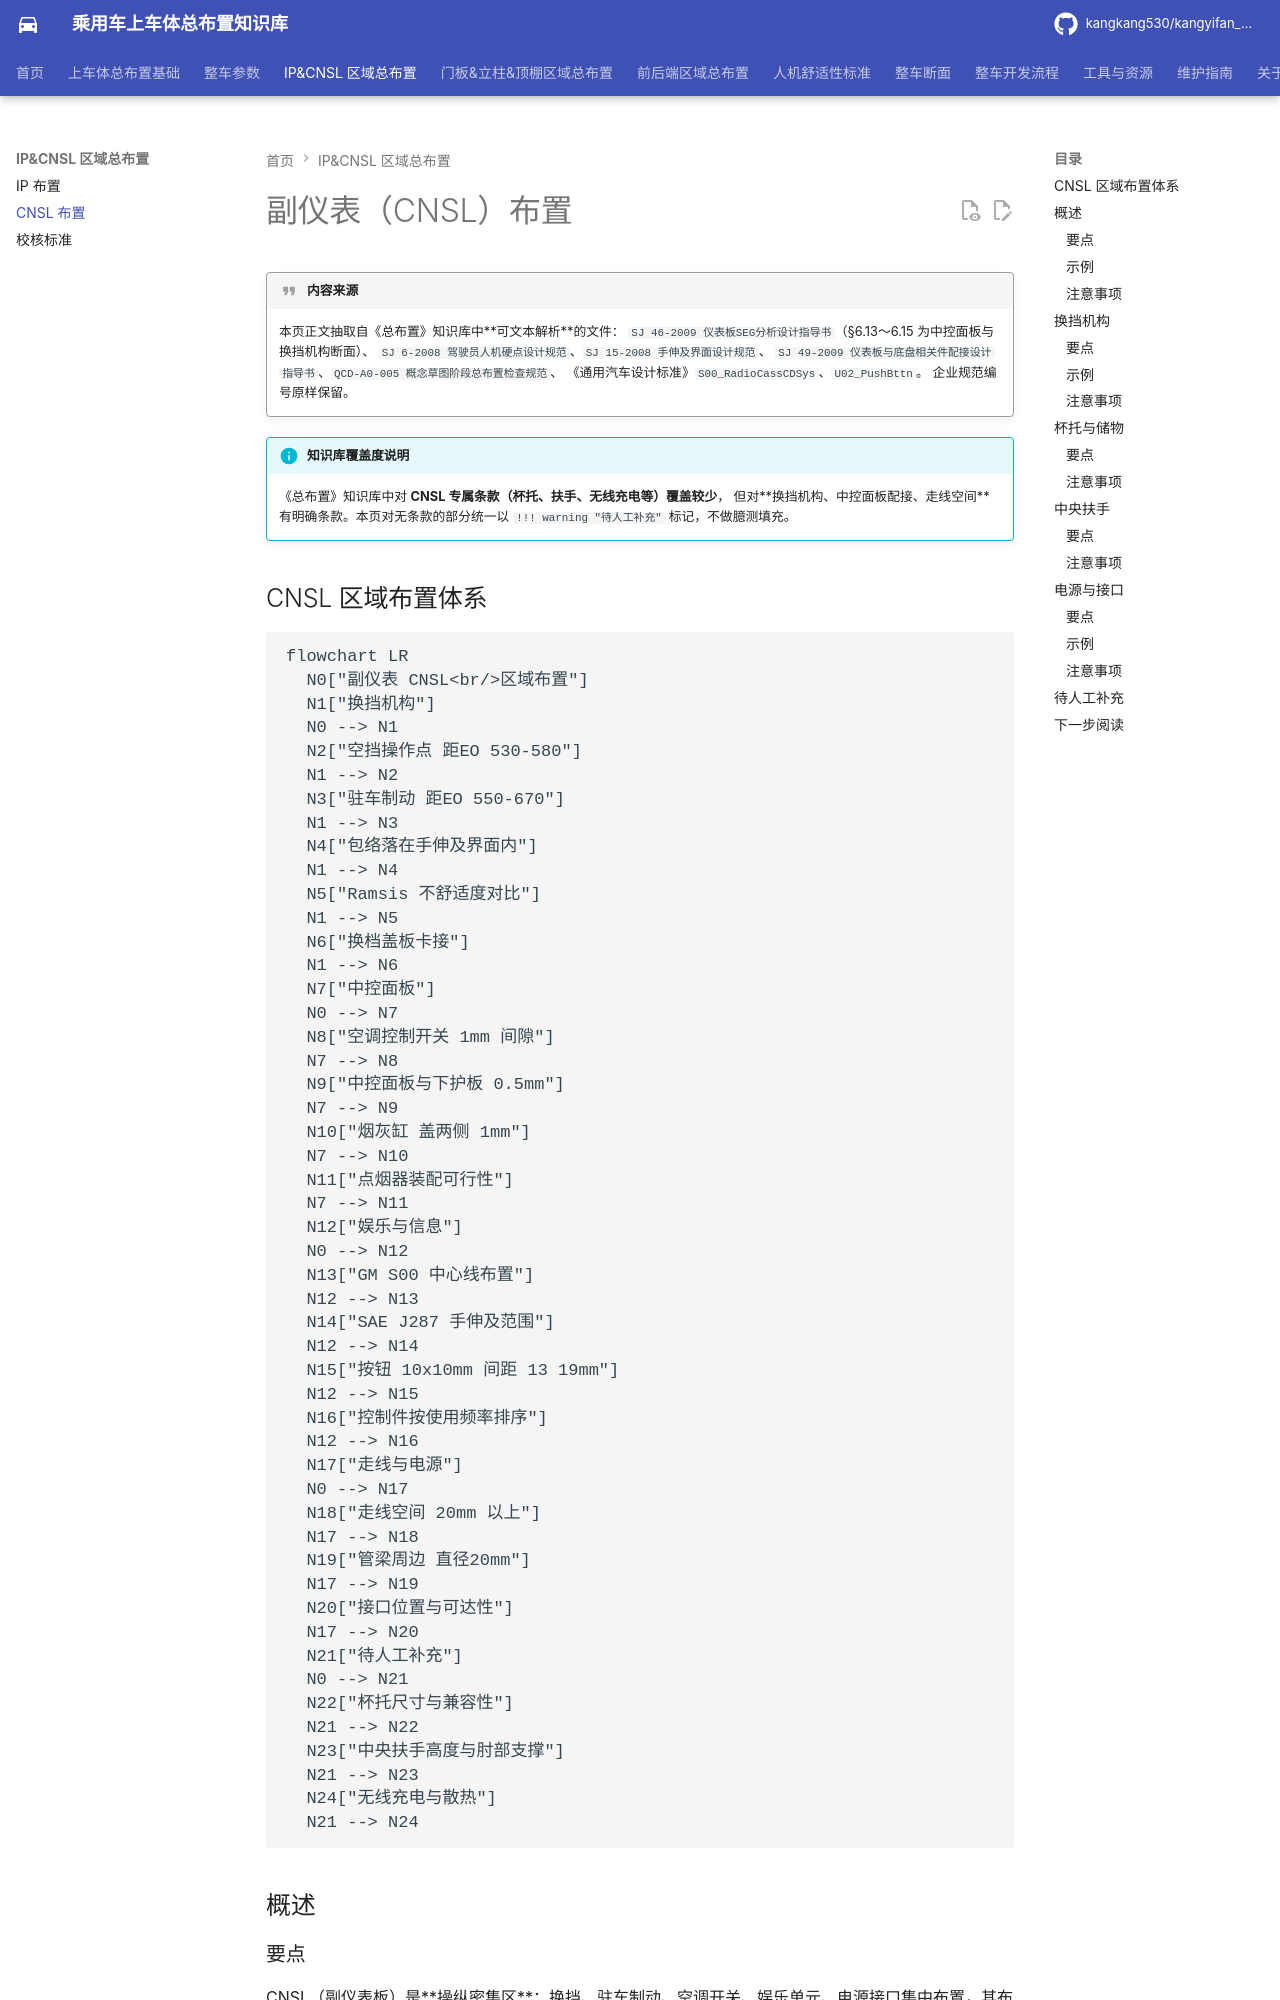

repository: kangkang530/kangyifan_pkg · page: ip-cnsl/cnsl/index.html · generator: mkdocs

# 副仪表（CNSL）布置

!!! quote "内容来源"
    本页正文抽取自《总布置》知识库中**可文本解析**的文件：
    `SJ 46-2009 仪表板SEG分析设计指导书`（§6.13～6.15 为中控面板与换挡机构断面）、
    `SJ 6-2008 驾驶员人机硬点设计规范`、`SJ 15-2008 手伸及界面设计规范`、
    `SJ 49-2009 仪表板与底盘相关件配接设计指导书`、`QCD-A0-005 概念草图阶段总布置检查规范`、
    《通用汽车设计标准》`S00_RadioCassCDSys`、`U02_PushBttn`。
    企业规范编号原样保留。

!!! info "知识库覆盖度说明"
    《总布置》知识库中对 **CNSL 专属条款（杯托、扶手、无线充电等）覆盖较少**，
    但对**换挡机构、中控面板配接、走线空间**有明确条款。本页对无条款的部分统一以
    `!!! warning "待人工补充"` 标记，不做臆测填充。
